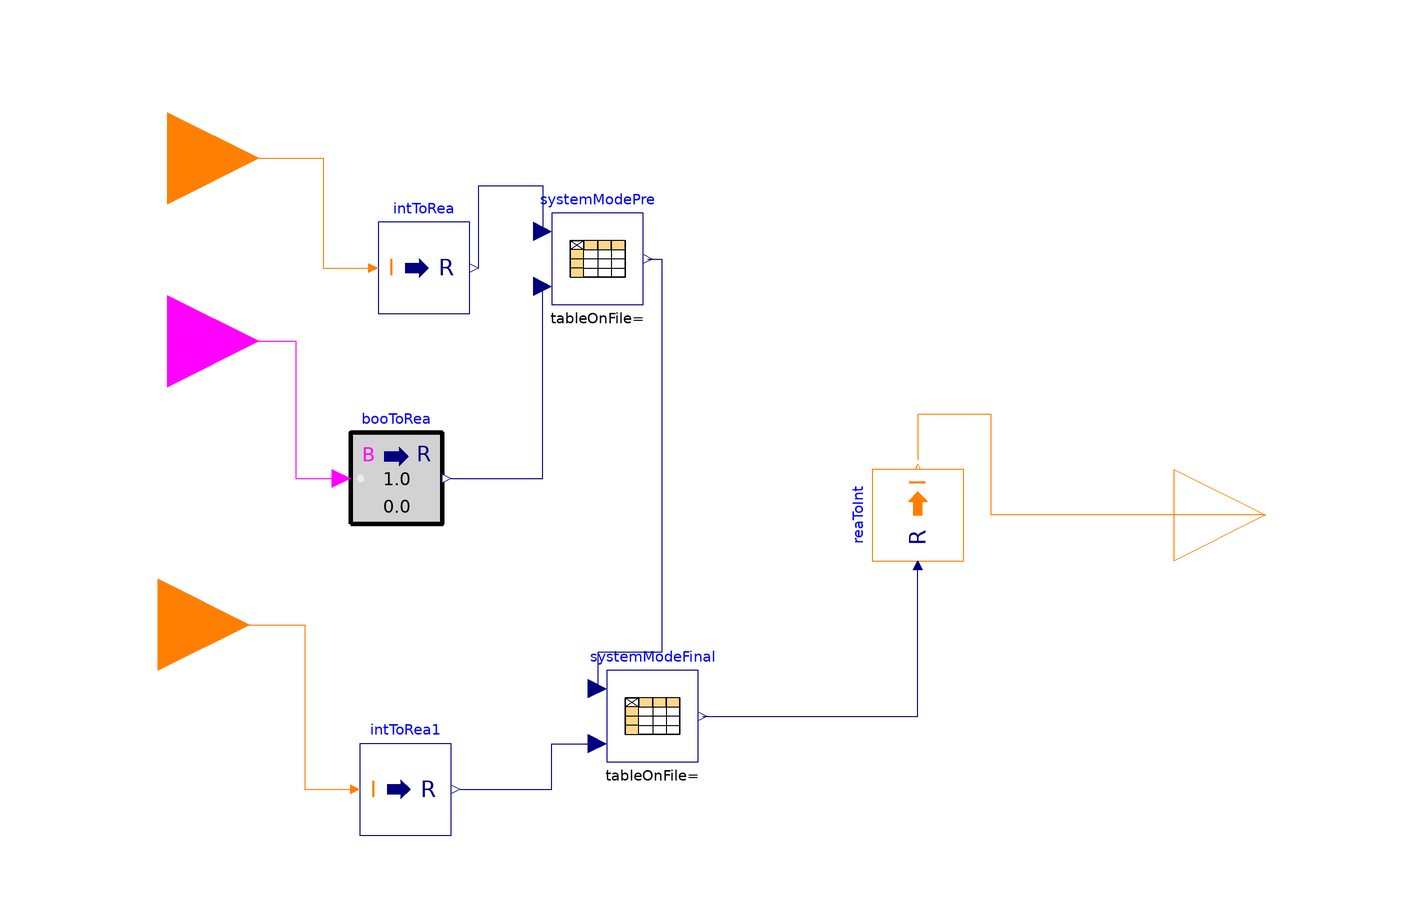

The component connection diagram of the Modelica model below, drawn from its own Placement and Line annotations.

model plant_mode_controller
  parameter Modelica.Units.SI.HeatFlowRate load_nominal=3000000
    "Nominal cooling rate for the load";

  Buildings.Controls.OBC.CDL.Interfaces.IntegerInput systemCommand
    "1=baseline; 2=charge TES; 3=discharge TES"
    annotation (Placement(transformation(extent={{-140,58},{-100,98}})));
  Buildings.Controls.OBC.CDL.Conversions.IntegerToReal intToRea
    annotation (Placement(transformation(extent={{-74,44},{-54,64}})));
  Buildings.Controls.OBC.CDL.Interfaces.IntegerInput tesStatus
    "1=has capacity; 0=fully discharged"
    annotation (Placement(transformation(extent={{-142,-44},{-102,-4}})));
  Modelica.Blocks.Tables.CombiTable2Ds systemModePre(table=[-999,0,1; 0,0,0; 1,
        0,1; 2,2,2; 3,0,3],
                extrapolation=Modelica.Blocks.Types.Extrapolation.NoExtrapolation)
    "0=do nothing; 1=chiller serves load; 2=chiller charge tes; 3= tes serves load; 4=hybrid charge; 5=hybrid serves"
    annotation (Placement(transformation(extent={{-36,46},{-16,66}})));
  Buildings.Controls.OBC.CDL.Interfaces.BooleanInput loadRequest
    "true=need cooling; false=deadband"
    annotation (Placement(transformation(extent={{-140,18},{-100,58}})));
  Buildings.Controls.OBC.CDL.Conversions.BooleanToReal booToRea
    annotation (Placement(transformation(extent={{-80,-2},{-60,18}})));
  Buildings.Controls.OBC.CDL.Conversions.IntegerToReal intToRea1
    annotation (Placement(transformation(extent={{-78,-70},{-58,-50}})));
  Modelica.Blocks.Tables.CombiTable2Ds systemModeFinal(table=[0,-1,0,1; 0,0,0,0;
        1,1,1,1; 2,2,2,2; 3,1,3,3],          extrapolation=Modelica.Blocks.Types.Extrapolation.NoExtrapolation)
    annotation (Placement(transformation(extent={{-24,-54},{-4,-34}})));
  Buildings.Controls.OBC.CDL.Interfaces.IntegerOutput
                                                   systemMode
    annotation (Placement(transformation(extent={{-20,-20},{20,20}},
        rotation=0,
        origin={120,0})));
  Buildings.Controls.OBC.CDL.Conversions.RealToInteger reaToInt annotation (
      Placement(transformation(
        extent={{-10,-10},{10,10}},
        rotation=90,
        origin={44,0})));
equation
  connect(systemCommand, intToRea.u)
    annotation (Line(points={{-120,78},{-86,78},{-86,54},{-76,54}},
                                                  color={255,127,0}));
  connect(intToRea.y, systemModePre.u1) annotation (Line(points={{-52,54},{-52,
          72},{-38,72},{-38,62}}, color={0,0,127}));
  connect(loadRequest, booToRea.u) annotation (Line(points={{-120,38},{-92,38},
          {-92,8},{-82,8}},color={255,0,255}));
  connect(booToRea.y, systemModePre.u2)
    annotation (Line(points={{-58,8},{-38,8},{-38,50}}, color={0,0,127}));
  connect(systemModePre.y, systemModeFinal.u1) annotation (Line(points={{-15,56},
          {-12,56},{-12,-30},{-26,-30},{-26,-38}}, color={0,0,127}));
  connect(tesStatus, intToRea1.u) annotation (Line(points={{-122,-24},{-90,-24},
          {-90,-60},{-80,-60}}, color={255,127,0}));
  connect(intToRea1.y, systemModeFinal.u2) annotation (Line(points={{-56,-60},{
          -36,-60},{-36,-50},{-26,-50}}, color={0,0,127}));
  connect(systemMode, reaToInt.y) annotation (Line(points={{120,0},{60,0},{60,
          22},{44,22},{44,12}},
                        color={255,127,0}));
  connect(systemModeFinal.y, reaToInt.u) annotation (Line(points={{-3,-44},{44,
          -44},{44,-12}},                                 color={0,0,127}));
  annotation (Icon(coordinateSystem(preserveAspectRatio=false)), Diagram(
        coordinateSystem(preserveAspectRatio=false)));
end plant_mode_controller;